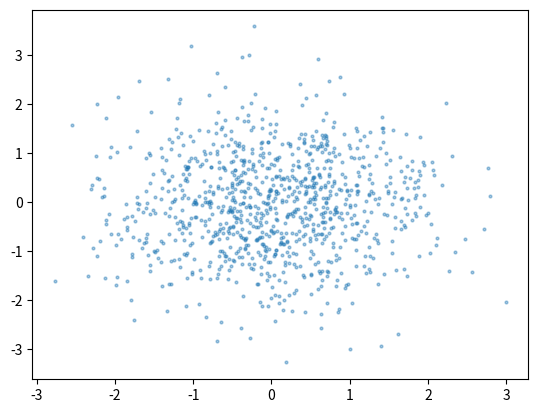

This chart was generated by the following Python code:
import numpy as np
from numpy.random import randn
import matplotlib.pyplot as plt

N = 1000
r = 0.0
sigma = np.array([[1, r], [r, 1]])
B = np.linalg.cholesky(sigma)
x = B @ randn(2, N)

plt.scatter([x[0,:]], [x[1,:]], alpha=0.4, s=4)
plt.show()